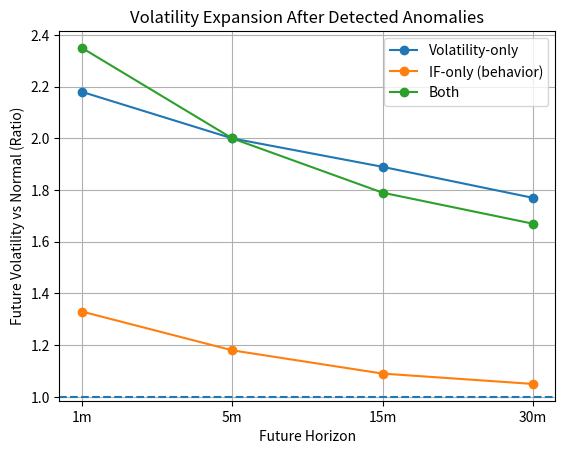

The matplotlib source for this figure: (Note: this script raises an exception after producing the figure.)
import matplotlib.pyplot as plt

# results from your experiment
horizons = ["1m", "5m", "15m", "30m"]

vol_only = [2.18, 2.00, 1.89, 1.77]
if_only = [1.33, 1.18, 1.09, 1.05]
both = [2.35, 2.00, 1.79, 1.67]

plt.figure()

plt.plot(horizons, vol_only, marker='o', label="Volatility-only")
plt.plot(horizons, if_only, marker='o', label="IF-only (behavior)")
plt.plot(horizons, both, marker='o', label="Both")

plt.axhline(1.0, linestyle='--')

plt.title("Volatility Expansion After Detected Anomalies")
plt.xlabel("Future Horizon")
plt.ylabel("Future Volatility vs Normal (Ratio)")

plt.grid(True)
plt.legend()

plt.savefig("reports/multi_horizon_signal.png")
